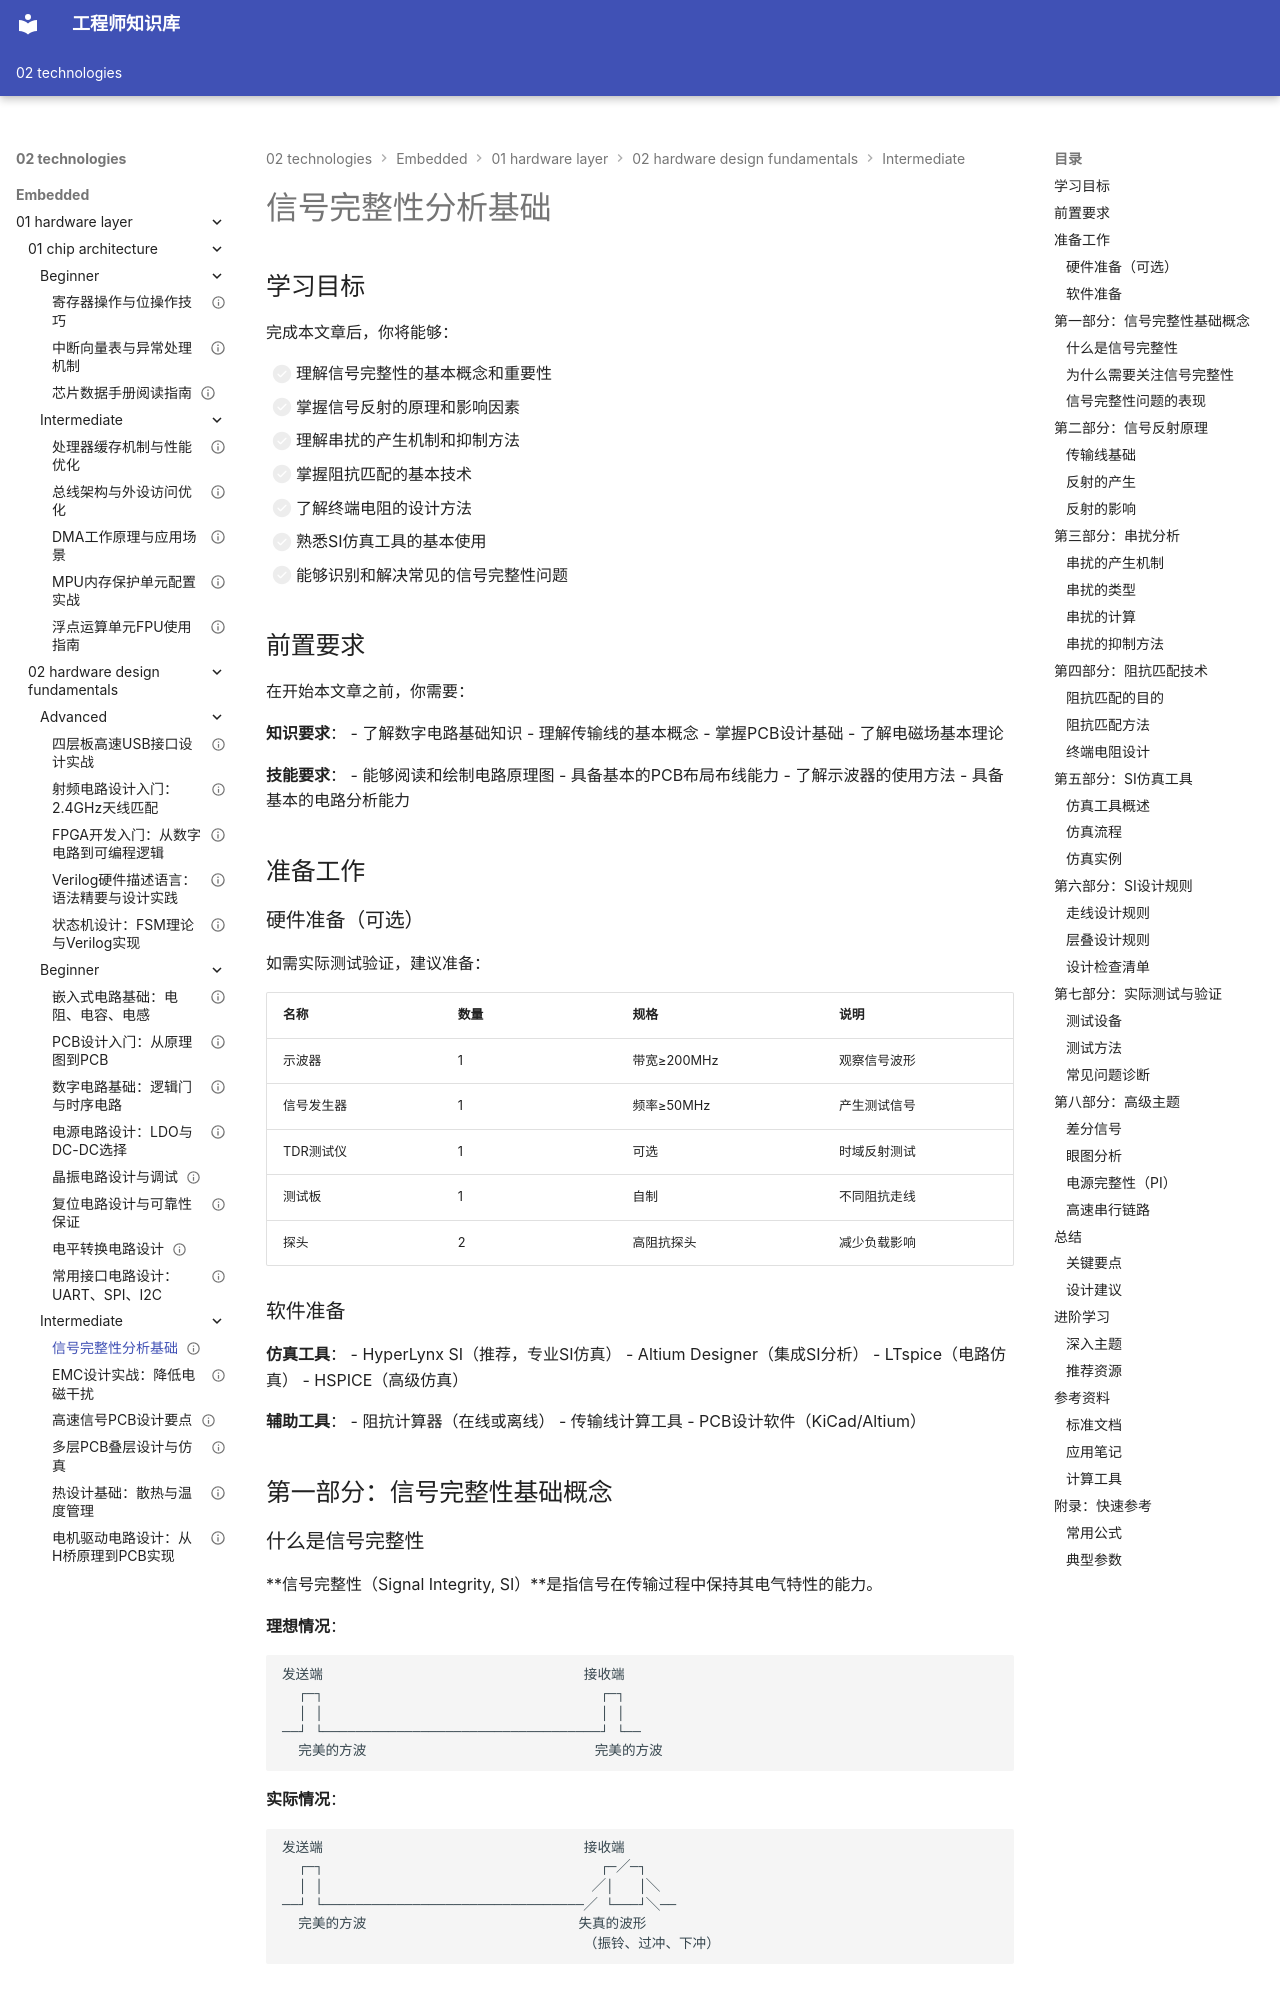

repository: Vuiora/knowledge-os · page: 02-technologies/embedded/01-hardware-layer/02-hardware-design-fundamentals/intermediate/01-signal-integrity/index.html · generator: mkdocs

---
title: "信号完整性分析基础"
description: "深入学习信号完整性的基本概念和分析方法，包括信号反射、串扰、阻抗匹配和终端电阻设计，掌握SI仿真工具的使用，为高速电路设计打下坚实基础"
slug: "signal-integrity"

# 分类信息
domain: "底层硬件层"
module: "硬件设计基础"
content_type: "article"
skill_level: "intermediate"

# 标签和关联
tags:
  - 信号完整性
  - 阻抗匹配
  - 高速设计
  - 信号反射
  - 串扰
  - SI仿真
prerequisites:
  - "02-pcb-design-intro"
  - "03-digital-circuits"
  - "08-interface-circuits"
related_contents:
  - "03-high-speed-pcb"
  - "04-multilayer-pcb"
  - "02-emc-design"

# 学习信息
estimated_time: 55
difficulty_score: 6

# 作者和版本
author: "嵌入式知识平台"
author_id: "embedded-platform"
created_at: "2024-01-15"
updated_at: "2024-01-15"
version: "1.0"

# 语言和本地化
language: "zh-CN"
translations: []

# 状态和可见性
status: "published"
is_featured: true
is_premium: false

# SEO和元数据
keywords:
  - 信号完整性分析
  - 信号反射原理
  - 阻抗匹配技术
  - 串扰分析
  - 终端电阻设计
  - SI仿真工具
  - 高速PCB设计
cover_image: "/images/hardware/signal-integrity-cover.jpg"
---

# 信号完整性分析基础

## 学习目标

完成本文章后，你将能够：

- [ ] 理解信号完整性的基本概念和重要性
- [ ] 掌握信号反射的原理和影响因素
- [ ] 理解串扰的产生机制和抑制方法
- [ ] 掌握阻抗匹配的基本技术
- [ ] 了解终端电阻的设计方法
- [ ] 熟悉SI仿真工具的基本使用
- [ ] 能够识别和解决常见的信号完整性问题
